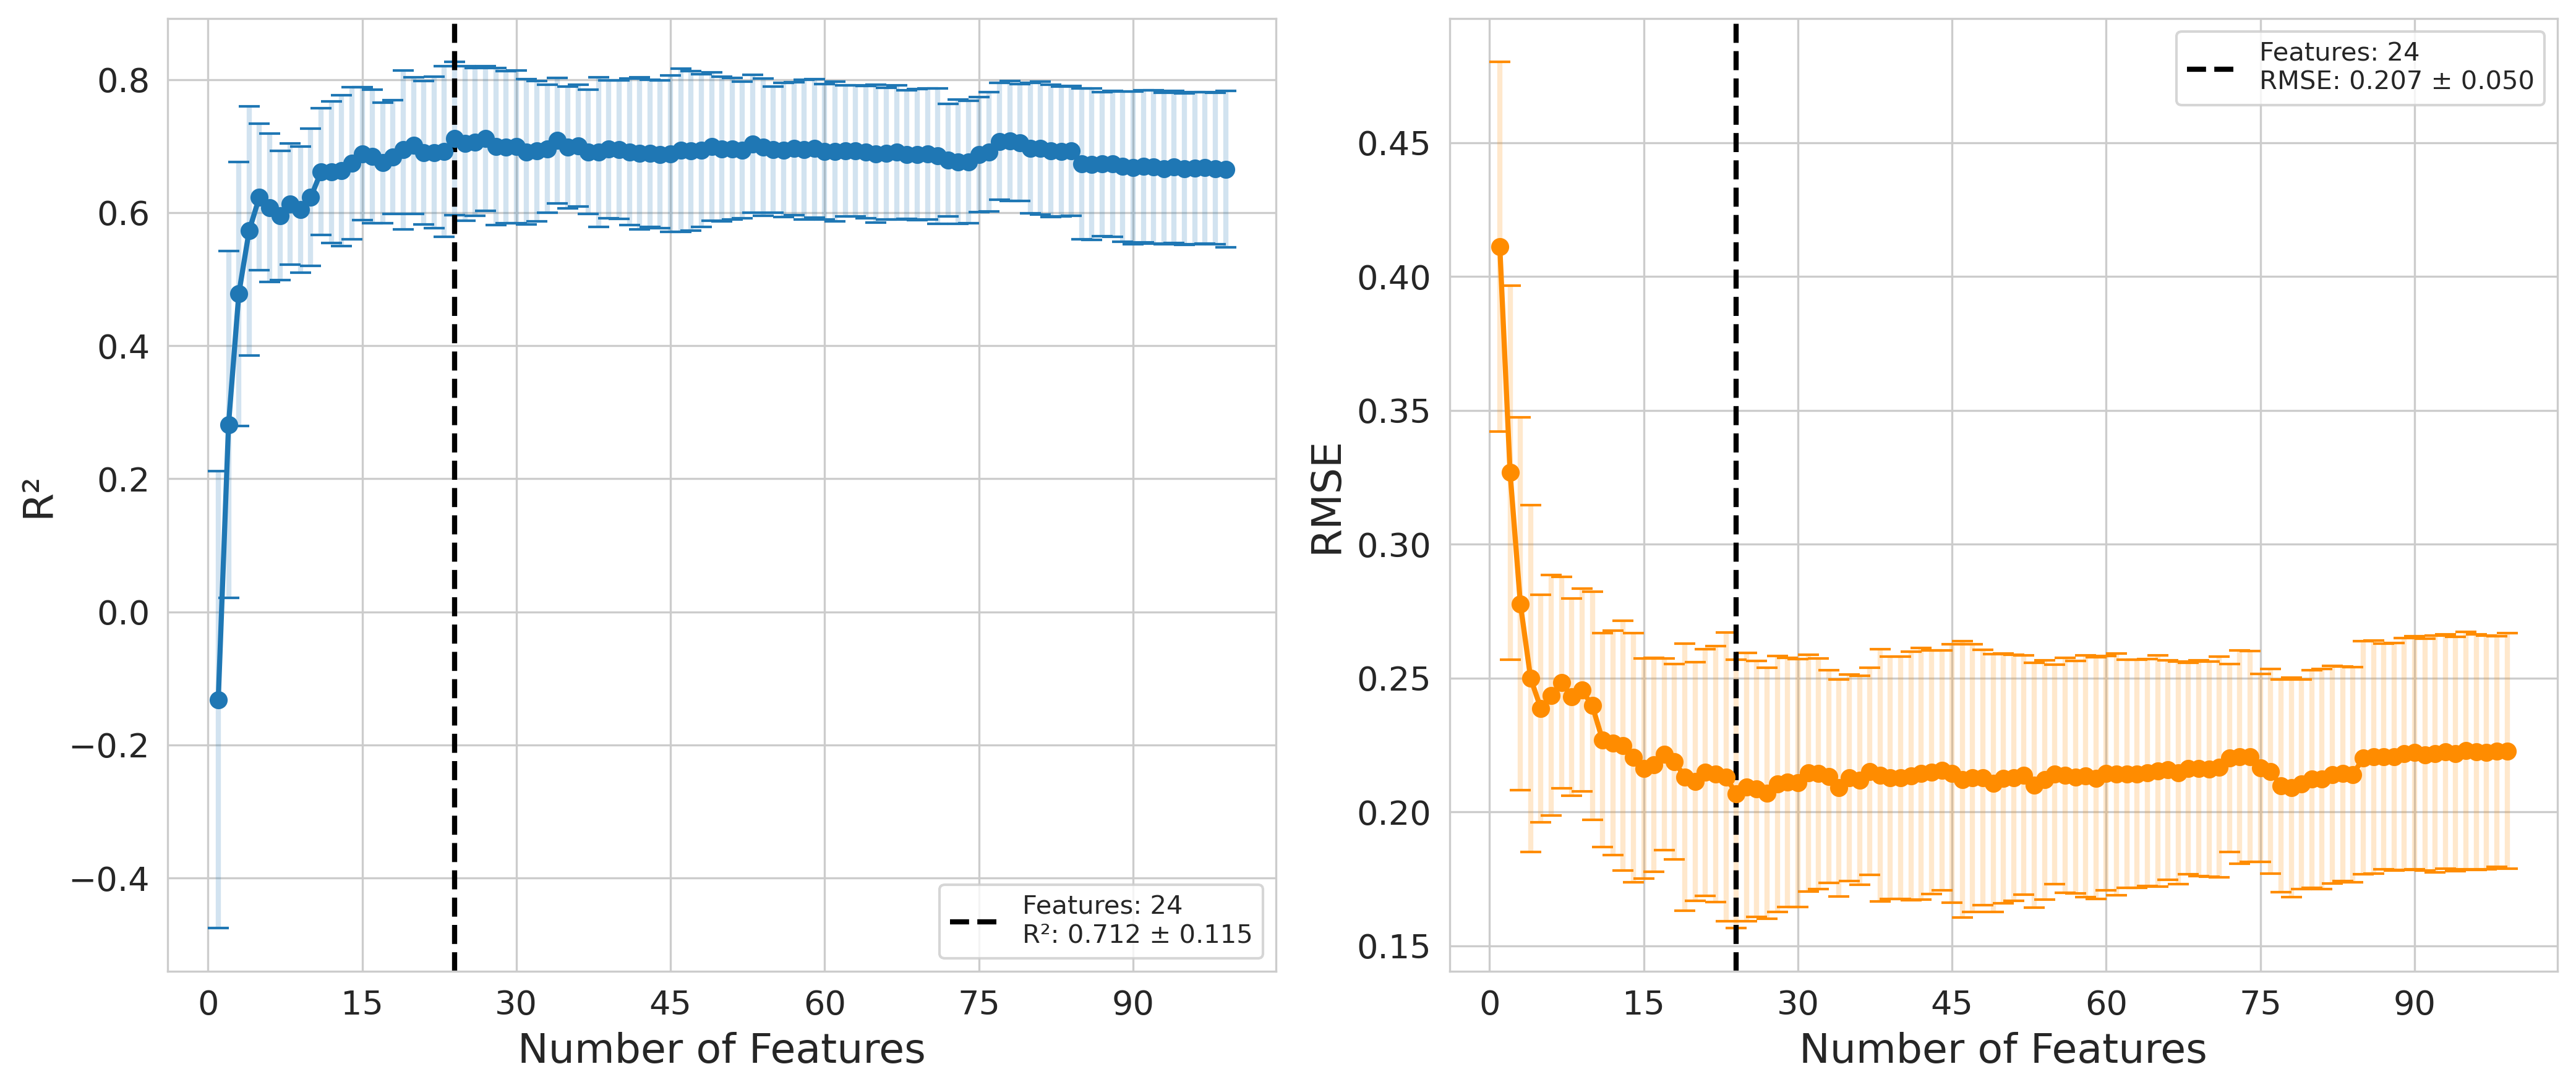

The file beside this chart, header and first rows:
r2; r2_stdv; rmse; rmse_stdv
-0.1321; 0.3433; -0.4111; 0.06903
0.2814; 0.2608; -0.3268; 0.06986
0.478; 0.1984; -0.2777; 0.06968
0.5726; 0.1876; -0.2498; 0.06476
0.6236; 0.1099; -0.2386; 0.04244
0.6077; 0.1116; -0.2435; 0.04489
0.5954; 0.09707; -0.2483; 0.03955
0.6129; 0.09082; -0.2429; 0.03675
0.6047; 0.09471; -0.2454; 0.03789
0.623; 0.1032; -0.2396; 0.04259
0.6617; 0.09525; -0.2267; 0.03993
0.6611; 0.1066; -0.2257; 0.04187
0.6629; 0.1133; -0.2248; 0.04665
0.6742; 0.1145; -0.2202; 0.04645
0.6885; 0.09977; -0.2162; 0.04106
0.6846; 0.1001; -0.2176; 0.0399
0.6748; 0.0904; -0.2214; 0.03581
0.6837; 0.08564; -0.2188; 0.03648
0.6944; 0.1191; -0.213; 0.04983
0.7012; 0.1027; -0.2114; 0.04455
0.6902; 0.1079; -0.2147; 0.04612
0.6904; 0.114; -0.2141; 0.04788
0.6919; 0.1285; -0.213; 0.05386
0.7115; 0.1152; -0.2067; 0.05016
0.7038; 0.1162; -0.2093; 0.05013
0.7064; 0.1109; -0.2086; 0.04776
0.7115; 0.1088; -0.207; 0.04691
0.6993; 0.1184; -0.2104; 0.04786
0.6985; 0.114; -0.211; 0.04656
0.699; 0.1148; -0.2108; 0.04626
0.6914; 0.1091; -0.2145; 0.04431
0.6925; 0.1056; -0.2142; 0.04306
0.696; 0.09608; -0.2133; 0.03969
0.7083; 0.09451; -0.2089; 0.04055
0.6982; 0.09143; -0.2128; 0.03859
0.7008; 0.0917; -0.2118; 0.03894
0.6915; 0.09316; -0.2151; 0.03865
0.6908; 0.1125; -0.2136; 0.04703
0.6953; 0.1038; -0.2127; 0.04522
0.6951; 0.1042; -0.2127; 0.04532
0.6915; 0.1103; -0.2134; 0.04649
0.6893; 0.1139; -0.2142; 0.04694
0.6891; 0.1106; -0.2148; 0.04545
0.6877; 0.1108; -0.2154; 0.04478
0.6885; 0.1177; -0.2144; 0.04821
0.6938; 0.1223; -0.2121; 0.05162
0.6929; 0.1199; -0.2127; 0.05002
0.6937; 0.1148; -0.2128; 0.04777
0.6995; 0.1118; -0.2108; 0.0481
0.6957; 0.1084; -0.2125; 0.04672
0.6958; 0.1065; -0.2127; 0.04603
0.694; 0.1025; -0.2137; 0.04471
0.7036; 0.104; -0.21; 0.04582
0.6986; 0.1031; -0.212; 0.04464
0.6948; 0.09511; -0.214; 0.0411
0.6942; 0.1011; -0.2137; 0.04384
0.6962; 0.1002; -0.213; 0.04336
0.6945; 0.1049; -0.2133; 0.04515
0.6968; 0.1042; -0.2126; 0.04509
0.6916; 0.1019; -0.2145; 0.04387
... 39 more rows
